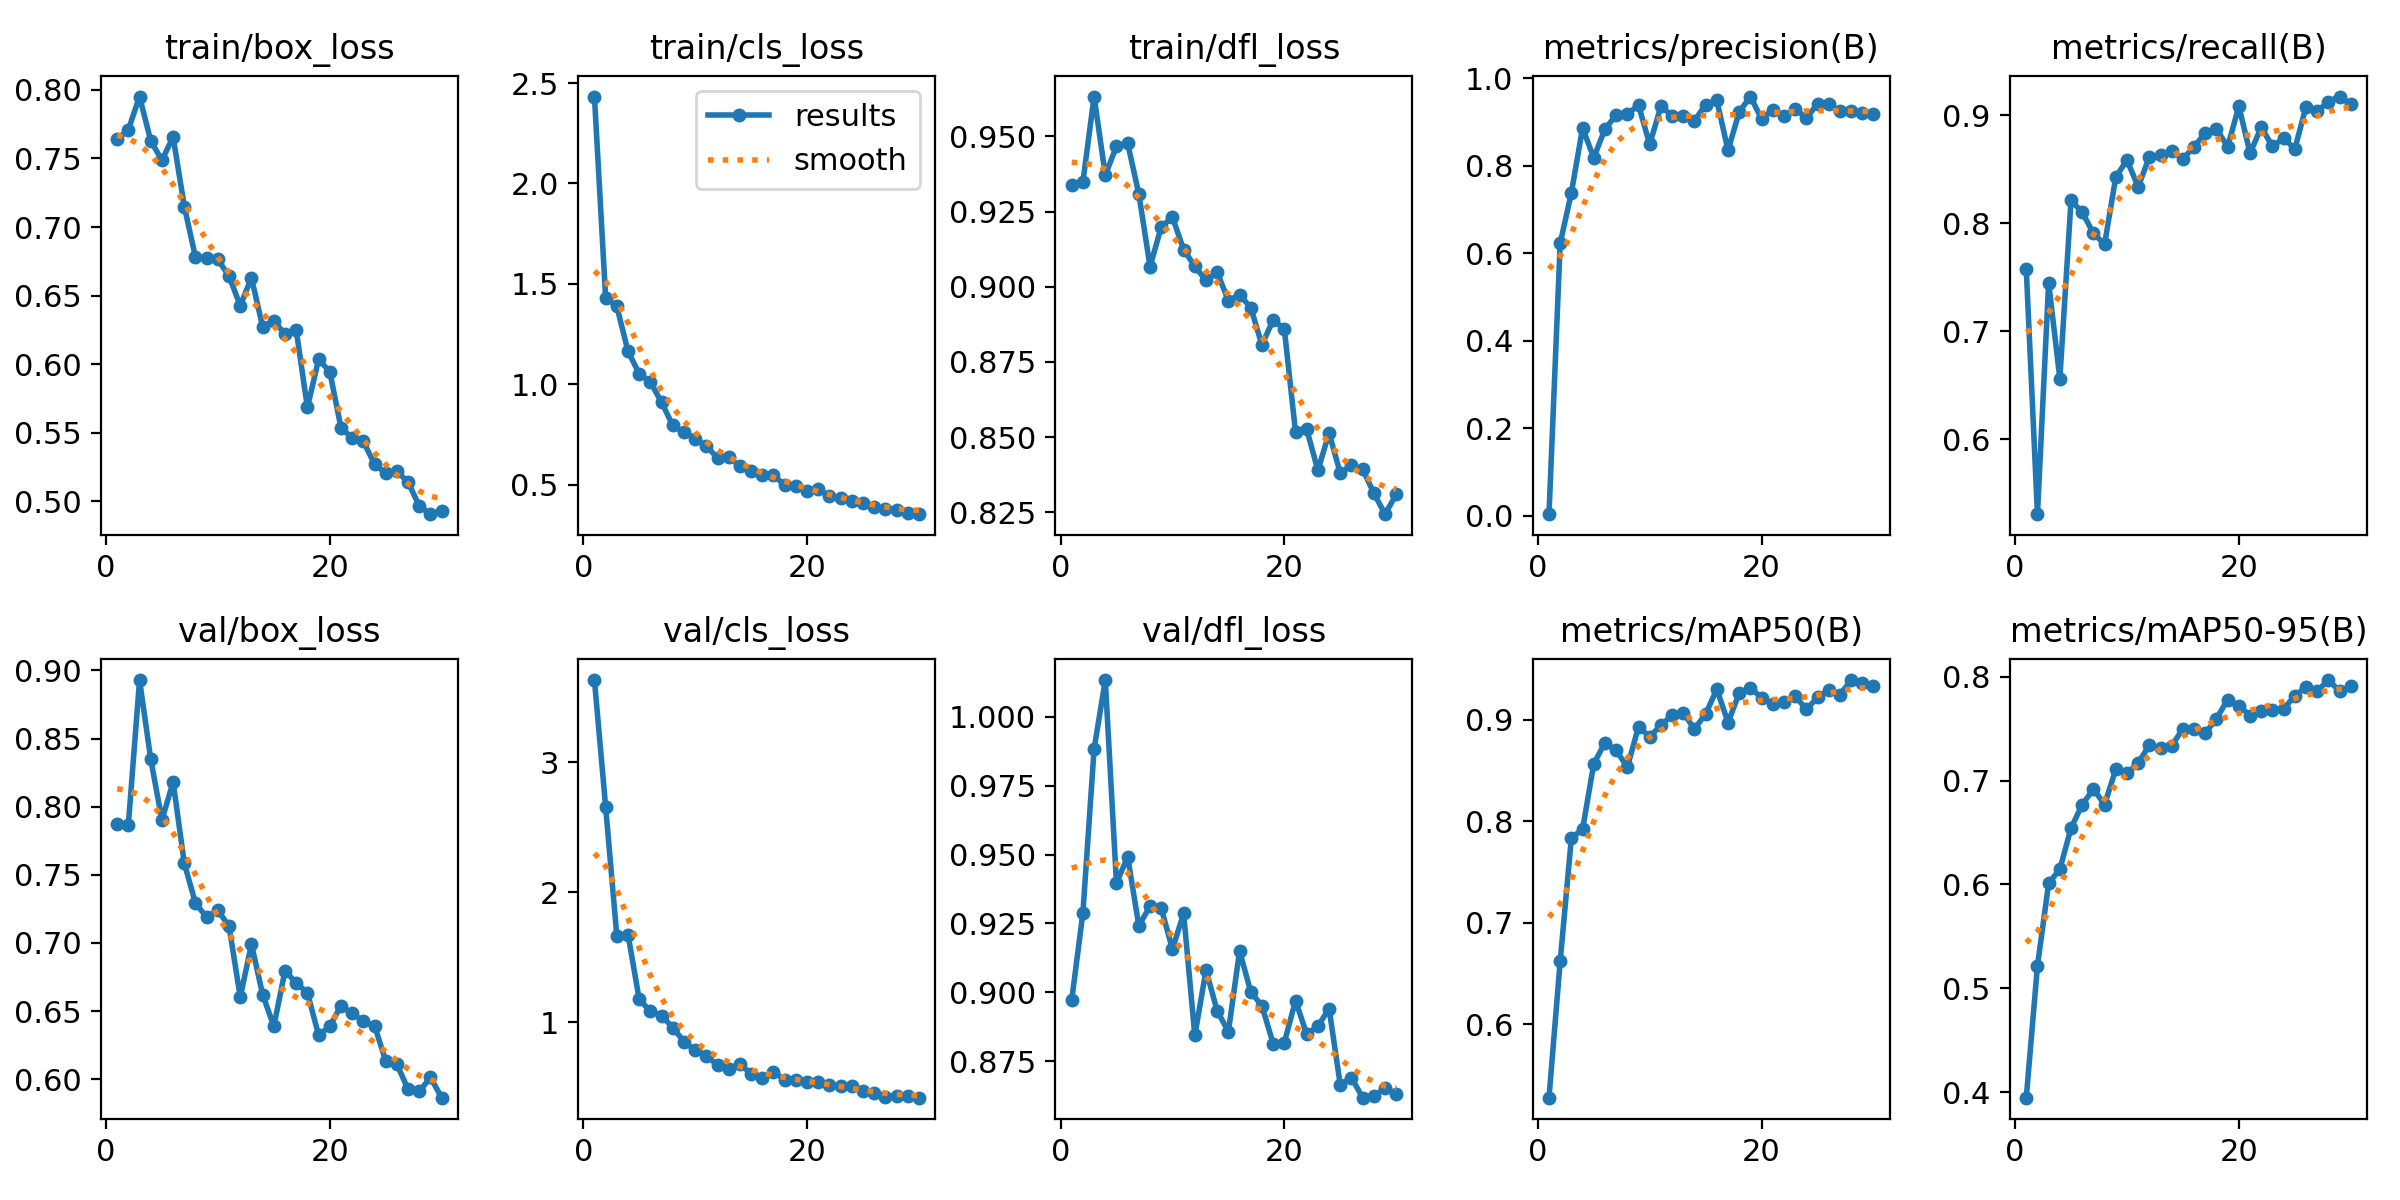

The file beside this chart, header and first rows:
epoch, time, train/box_loss, train/cls_loss, train/dfl_loss, metrics/precision(B), metrics/recall(B), metrics/mAP50(B), metrics/mAP50-95(B), val/box_loss, val/cls_loss, val/dfl_loss, lr/pg0, lr/pg1, lr/pg2
1, 416.4, 0.764, 2.433, 0.934, 0.00405, 0.7576, 0.5274, 0.3947, 0.7872, 3.631, 0.8972, 0.0004072, 0.0004072, 0.0004072
2, 818.7, 0.771, 1.431, 0.9349, 0.6229, 0.5308, 0.6619, 0.5216, 0.7869, 2.656, 0.9289, 0.0007967, 0.0007967, 0.0007967
3, 1204, 0.7952, 1.388, 0.9633, 0.7379, 0.745, 0.7834, 0.6011, 0.893, 1.665, 0.9883, 0.001159, 0.001159, 0.001159
4, 1633, 0.7629, 1.164, 0.9371, 0.886, 0.6562, 0.7918, 0.6146, 0.8348, 1.675, 1.013, 0.001126, 0.001126, 0.001126
5, 2055, 0.7487, 1.053, 0.9467, 0.818, 0.8213, 0.8563, 0.6543, 0.7903, 1.177, 0.9396, 0.001085, 0.001085, 0.001085
6, 2485, 0.7657, 1.012, 0.9477, 0.8838, 0.8104, 0.8773, 0.6769, 0.8181, 1.085, 0.9492, 0.001044, 0.001044, 0.001044
7, 2905, 0.7149, 0.9098, 0.9308, 0.9152, 0.7909, 0.8697, 0.6918, 0.7584, 1.051, 0.9241, 0.001002, 0.001002, 0.001002
8, 3326, 0.678, 0.7954, 0.9067, 0.9182, 0.7808, 0.8531, 0.6769, 0.7291, 0.9599, 0.9313, 0.0009612, 0.0009612, 0.0009612
9, 3750, 0.6774, 0.7606, 0.9199, 0.9378, 0.843, 0.8929, 0.7108, 0.719, 0.8526, 0.9305, 0.00092, 0.00092, 0.00092
10, 4167, 0.6763, 0.7299, 0.9232, 0.8488, 0.8587, 0.8831, 0.7069, 0.7239, 0.7849, 0.9156, 0.0008787, 0.0008787, 0.0008787
11, 4587, 0.6641, 0.6928, 0.9124, 0.9353, 0.8339, 0.8943, 0.7172, 0.7122, 0.7415, 0.9286, 0.0008375, 0.0008375, 0.0008375
12, 5000, 0.6426, 0.6333, 0.9068, 0.9144, 0.8616, 0.9043, 0.7339, 0.6602, 0.6724, 0.8843, 0.0007962, 0.0007962, 0.0007962
13, 5425, 0.663, 0.6356, 0.9021, 0.9133, 0.8636, 0.9062, 0.7318, 0.6992, 0.6428, 0.908, 0.000755, 0.000755, 0.000755
14, 5803, 0.6271, 0.5937, 0.9049, 0.9024, 0.8671, 0.8909, 0.7334, 0.6621, 0.6831, 0.8933, 0.0007137, 0.0007137, 0.0007137
15, 6202, 0.6317, 0.566, 0.8954, 0.9395, 0.8599, 0.9054, 0.7501, 0.6389, 0.6026, 0.8857, 0.0006725, 0.0006725, 0.0006725
16, 6879, 0.6217, 0.5478, 0.8973, 0.9488, 0.871, 0.9301, 0.7501, 0.6797, 0.5716, 0.915, 0.0006312, 0.0006312, 0.0006312
17, 7247, 0.6248, 0.5494, 0.8931, 0.835, 0.8839, 0.8971, 0.7457, 0.6706, 0.6194, 0.9002, 0.00059, 0.00059, 0.00059
18, 7668, 0.5683, 0.4962, 0.8807, 0.9227, 0.8874, 0.9262, 0.7596, 0.6635, 0.5588, 0.8951, 0.0005487, 0.0005487, 0.0005487
19, 8086, 0.6033, 0.4939, 0.889, 0.9578, 0.8711, 0.9312, 0.778, 0.6324, 0.5575, 0.8814, 0.0005075, 0.0005075, 0.0005075
20, 8492, 0.5945, 0.4698, 0.886, 0.9068, 0.9086, 0.9217, 0.7721, 0.6388, 0.5397, 0.8817, 0.0004662, 0.0004662, 0.0004662
21, 8892, 0.5536, 0.4773, 0.8517, 0.9282, 0.865, 0.9153, 0.7626, 0.6539, 0.5438, 0.897, 0.000425, 0.000425, 0.000425
22, 9084, 0.546, 0.4428, 0.8526, 0.9126, 0.8892, 0.9176, 0.7668, 0.6483, 0.5209, 0.8848, 0.0003837, 0.0003837, 0.0003837
23, 9298, 0.5435, 0.4355, 0.839, 0.9295, 0.8714, 0.9232, 0.7684, 0.6425, 0.5075, 0.8877, 0.0003425, 0.0003425, 0.0003425
24, 9517, 0.5269, 0.4208, 0.8514, 0.9088, 0.8791, 0.91, 0.7688, 0.6392, 0.5096, 0.8941, 0.0003012, 0.0003012, 0.0003012
25, 9750, 0.5204, 0.407, 0.838, 0.941, 0.8689, 0.9218, 0.7818, 0.6134, 0.4752, 0.8664, 0.00026, 0.00026, 0.00026
26, 9999, 0.5217, 0.3883, 0.8407, 0.9398, 0.9083, 0.929, 0.7899, 0.611, 0.454, 0.8691, 0.0002188, 0.0002188, 0.0002188
27, 10254, 0.5139, 0.3816, 0.8393, 0.9238, 0.9038, 0.9245, 0.7862, 0.5925, 0.4287, 0.8618, 0.0001775, 0.0001775, 0.0001775
28, 10513, 0.4963, 0.3762, 0.8314, 0.9246, 0.913, 0.939, 0.7968, 0.5912, 0.4313, 0.8622, 0.0001363, 0.0001363, 0.0001363
29, 10822, 0.4904, 0.3601, 0.8244, 0.92, 0.9175, 0.9361, 0.786, 0.6013, 0.4348, 0.8652, 9.5e-05, 9.5e-05, 9.5e-05
30, 11128, 0.4924, 0.3533, 0.831, 0.9185, 0.9104, 0.9333, 0.7908, 0.5864, 0.4209, 0.863, 5.375e-05, 5.375e-05, 5.375e-05
